Run: headless pygame with SDL's dummy video driver; simulated clock (each Clock.tick advances the game by its frame time, no real sleeping); random seed 0; keys injected as events and as key.get_pressed() state; no mouse input.
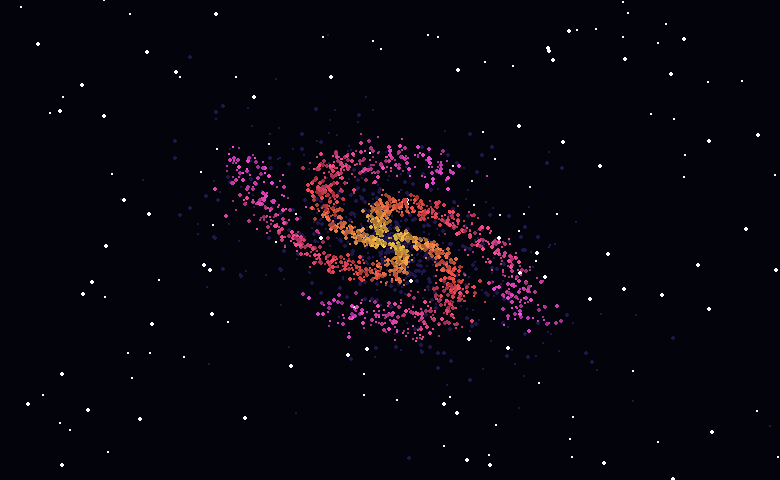
Frame 1 of 4 · flips 1–60 · no input
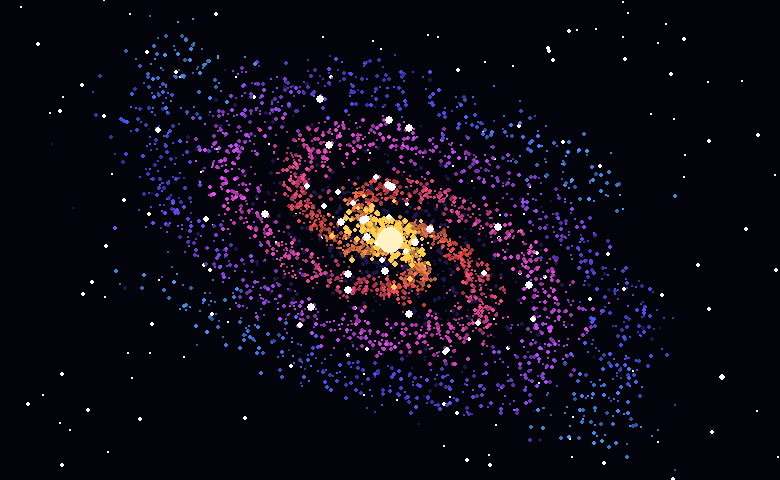
Frame 2 of 4 · flips 61–180 · tapped SPACE, RETURN · held RIGHT (→), D
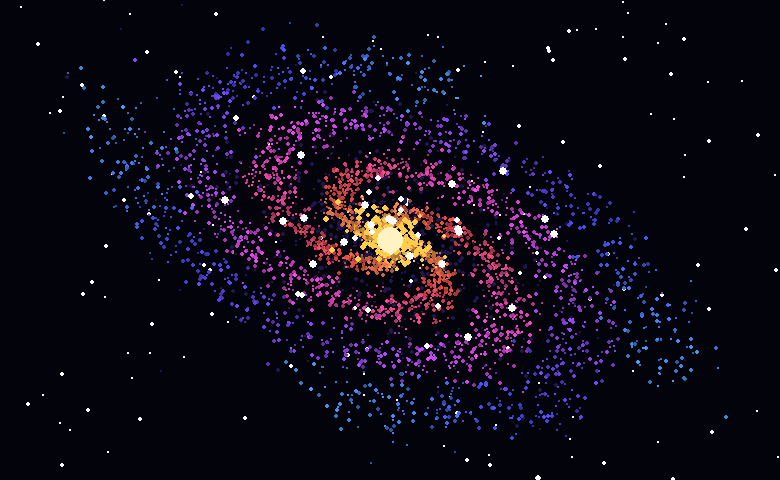
Frame 3 of 4 · flips 181–300 · held DOWN (↓), S
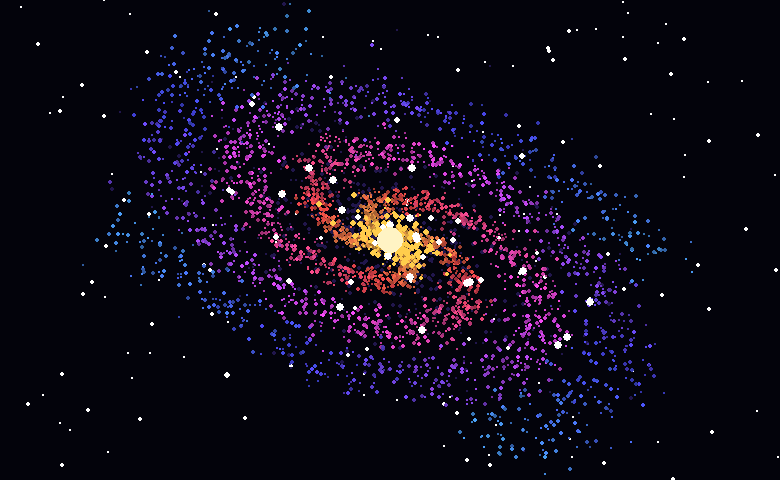
Frame 4 of 4 · flips 301–420 · held LEFT (←), A, UP (↑), W

The pygame program that drew these frames:

import colorsys
import math
import random

import pygame

WIDTH, HEIGHT = 780, 480
TILT = 0.45
COS_T, SIN_T = math.cos(TILT), math.sin(TILT)
PARTICLES_PER_FRAME = 45


def glow(h, v=1.0):
    r, g, b = colorsys.hsv_to_rgb(h % 1, 0.7, v)
    return (int(r * 255), int(g * 255), int(b * 255))


def build_particles():
    rng = random.Random(7)
    particles = []

    # Background stars store screen coordinates. The moving particles store
    # a radius and angle in the galaxy's plane.

    # 1. Background stars (stationary)
    for _ in range(140):
        x = rng.randint(0, WIDTH)
        y = rng.randint(0, HEIGHT)
        particles.append((x, y, rng.randint(1, 2), (255, 255, 255), True))

    # 2. Dust
    for _ in range(700):
        r = rng.gauss(0, 120)
        a = rng.uniform(0, 6.283)
        particles.append((r, a, rng.randint(1, 2), glow(0.7, 0.3), False))

    # 3. Spiral arms (900 * 4 = 3,600 stars, spiraling outward from center)
    for i in range(900):
        for k in range(4):
            d = i / 900
            a = k * math.pi / 2 + d * 5.5
            r = 10 + d * 290
            s = 4 + d * 26
            x = r * math.cos(a) + rng.gauss(0, s)
            y = r * math.sin(a) + rng.gauss(0, s)
            rad = math.hypot(x, y)
            ang = math.atan2(y, x)
            hue = 0.13 - d * 0.55
            v = rng.uniform(0.6, 1)
            particles.append((rad, ang, rng.randint(1, 2), glow(hue, v), False))

    # 4. Core
    for _ in range(260):
        r = rng.gauss(0, 26)
        a = rng.uniform(0, 6.283)
        particles.append((r, a, rng.randint(1, 3), glow(0.12), False))

    # 5. Sparkles
    for _ in range(40):
        r = rng.gauss(0, 150)
        a = rng.uniform(0, 6.283)
        particles.append((r, a, rng.randint(3, 4), (255, 255, 255), False))

    return particles


def main():
    pygame.display.init()
    try:
        screen = pygame.display.set_mode((WIDTH, HEIGHT))
        pygame.display.set_caption("Spiral Galaxy")
        clock = pygame.time.Clock()
        particles = build_particles()
        spin = 0.0
        visible_count = 0

        while True:
            for event in pygame.event.get():
                if event.type == pygame.QUIT:
                    return

            screen.fill((3, 3, 11))  # #03030b

            # Gradually reveal particles until the full galaxy is drawn
            if visible_count < len(particles):
                visible_count = min(len(particles), visible_count + PARTICLES_PER_FRAME)

            spin += 0.008

            # Draw only the particles revealed so far
            for first, second, size, color, is_background in particles[:visible_count]:
                if is_background:
                    pygame.draw.circle(screen, color, (first, second), size)
                else:
                    radius, angle = first, second
                    rotated_angle = angle + spin
                    x = radius * math.cos(rotated_angle)
                    y = radius * math.sin(rotated_angle) * 0.55
                    sx = int(WIDTH / 2 + (x * COS_T - y * SIN_T))
                    sy = int(HEIGHT / 2 + (x * SIN_T + y * COS_T))
                    pygame.draw.circle(screen, color, (sx, sy), size)

            # Light up the bright center orb right after the core stars appear
            if visible_count >= len(particles) - 40:
                pygame.draw.circle(screen, (255, 243, 196), (WIDTH // 2, HEIGHT // 2), 13)

            pygame.display.flip()
            clock.tick(60)
    finally:
        pygame.display.quit()


if __name__ == "__main__":
    main()
